Run: headless pygame with SDL's dummy video driver; simulated clock (each Clock.tick advances the game by its frame time, no real sleeping); random seed 0; keys injected as events and as key.get_pressed() state; no mouse input.
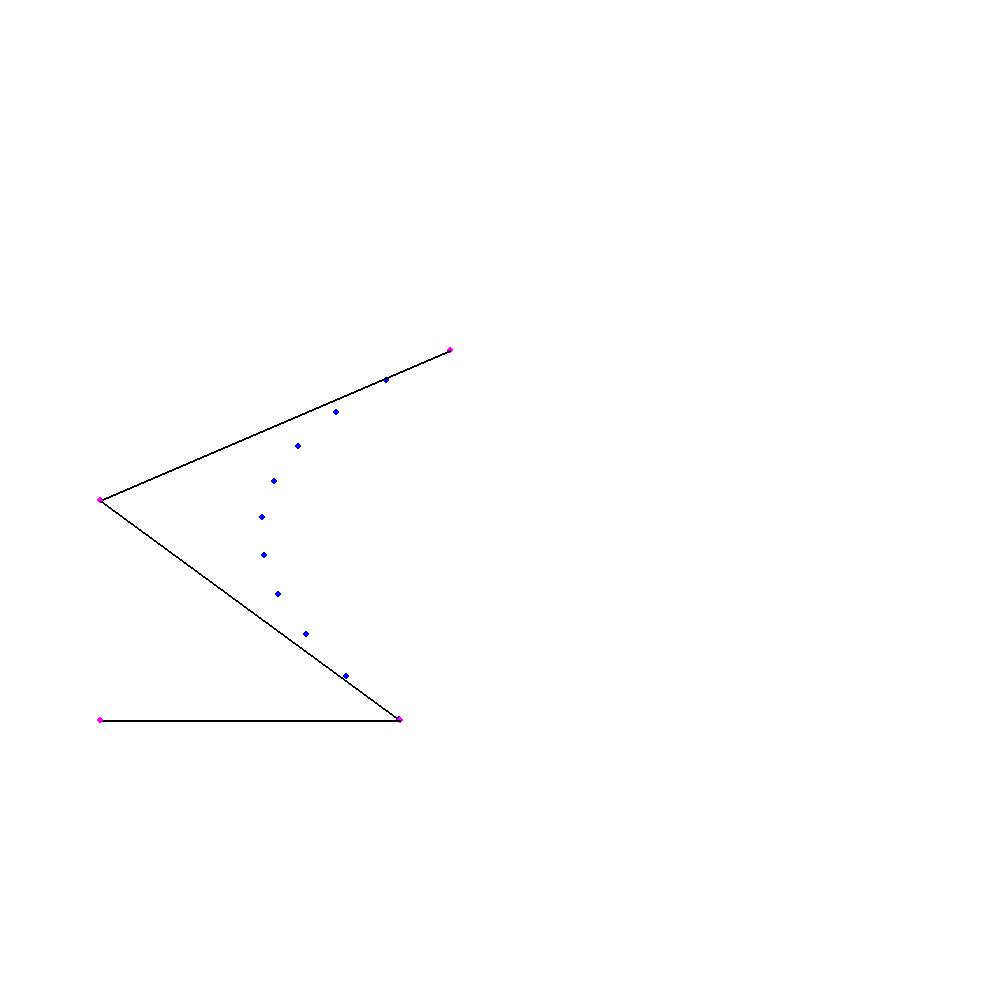
Frame 1 of 4 · flips 1–60 · no input
Frame 2 of 4 · flips 61–180 · tapped SPACE, RETURN · held RIGHT (→), D · screen unchanged from frame 1, image omitted
Frame 3 of 4 · flips 181–300 · held DOWN (↓), S · screen unchanged from frame 2, image omitted
Frame 4 of 4 · flips 301–420 · held LEFT (←), A, UP (↑), W · screen unchanged from frame 3, image omitted

The pygame program that drew these frames:

import pygame as pg
import sys
 
FPS = 60

sc = pg.display.set_mode((1000, 1000))
clock = pg.time.Clock()
 
sc.fill((255, 255, 255))

P0 = [450, 350]
P1 = [100, 500]
P2 = [400, 720]
P3 = [100, 720]

mass = [P0, P1, P2, P3]

t = 0.1
T = 0

pg.display.update()
 
while 1:
    for i in pg.event.get():
        if i.type == pg.QUIT:
            sys.exit()
    
    pg.draw.circle(sc, (255, 0, 255), P0, 3)
    pg.draw.line(sc, (0,0,0), P0, P1, 2)
    pg.draw.circle(sc, (255, 0, 255), P1, 3)
    pg.draw.line(sc, (0,0,0), P1, P2, 2)
    pg.draw.circle(sc, (255, 0, 255), P2, 3)
    pg.draw.line(sc, (0,0,0), P2, P3, 2)
    pg.draw.circle(sc, (255, 0, 255), P3, 3)

    if T <= 1:
        Q0 = [(1-T)*P0[0]+T*P1[0], (1-T)*P0[1]+T*P1[1]]
        Q1 = [(1-T)*P1[0]+T*P2[0], (1-T)*P1[1]+T*P2[1]]
        #Q2 = [(1-T)*P2[0]+T*P3[0], (1-T)*P2[1]+T*P3[1]]

        R0 = [(1-T)*Q0[0]+T*Q1[0], (1-T)*Q0[1]+T*Q1[1]]
        #R1 = [(1-T)*Q1[0]+T*Q2[0], (1-T)*Q1[1]+T*Q2[1]]

        #B = [(1-T)*R0[0]+T*R1[0], (1-T)*R0[1]+T*R1[1]]

        print('-----------------------------------------------------------------------------------------------111111111111')
        #print(Q0,Q1,Q2)
        print('-----------------------------------------------------------------------------------------------')
        #print(R0,R1)
        print('-----------------------------------------------------------------------------------------------')
        #print(B)

        pg.draw.circle(sc, (0, 0, 255), R0, 3)

        #print(T)
    #T = round(T+t, 2)
    T = T+t

    clock.tick(FPS)
    pg.display.update()
